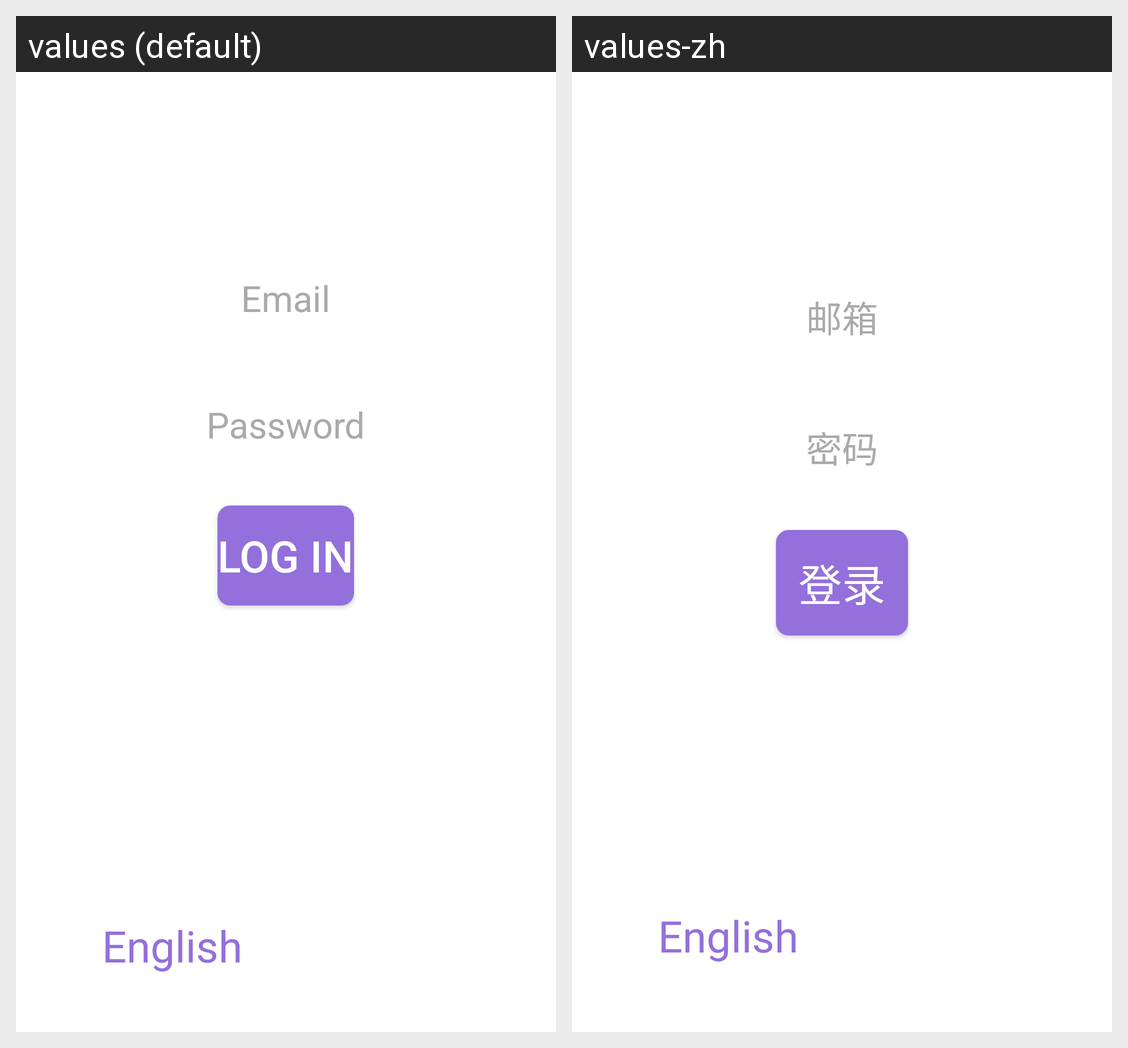

Translations of the strings shown on this Android screen, per locale in the grid:
Android screen res/layout/activity_login.xml rendered under 2 locales, left to right: values (default), values-zh. Device: Nexus 5 (rendered at 1080×1920; each locale shown at half size, 540×960, under a caption strip naming it); theme Theme.MaterialComponents.DayNight.NoActionBar.
Strings drawn on this screen, with the default value and each locale's value (text and hints the layout hard-codes, and strings that could not be matched under every locale, appear in the picture but are not listed):

Log_In
  values: Log In
  values-zh: 登录

Email_Hint
  values: Email
  values-zh: 邮箱

Password
  values: Password
  values-zh: 密码

English
  values: English
  values-zh: English
